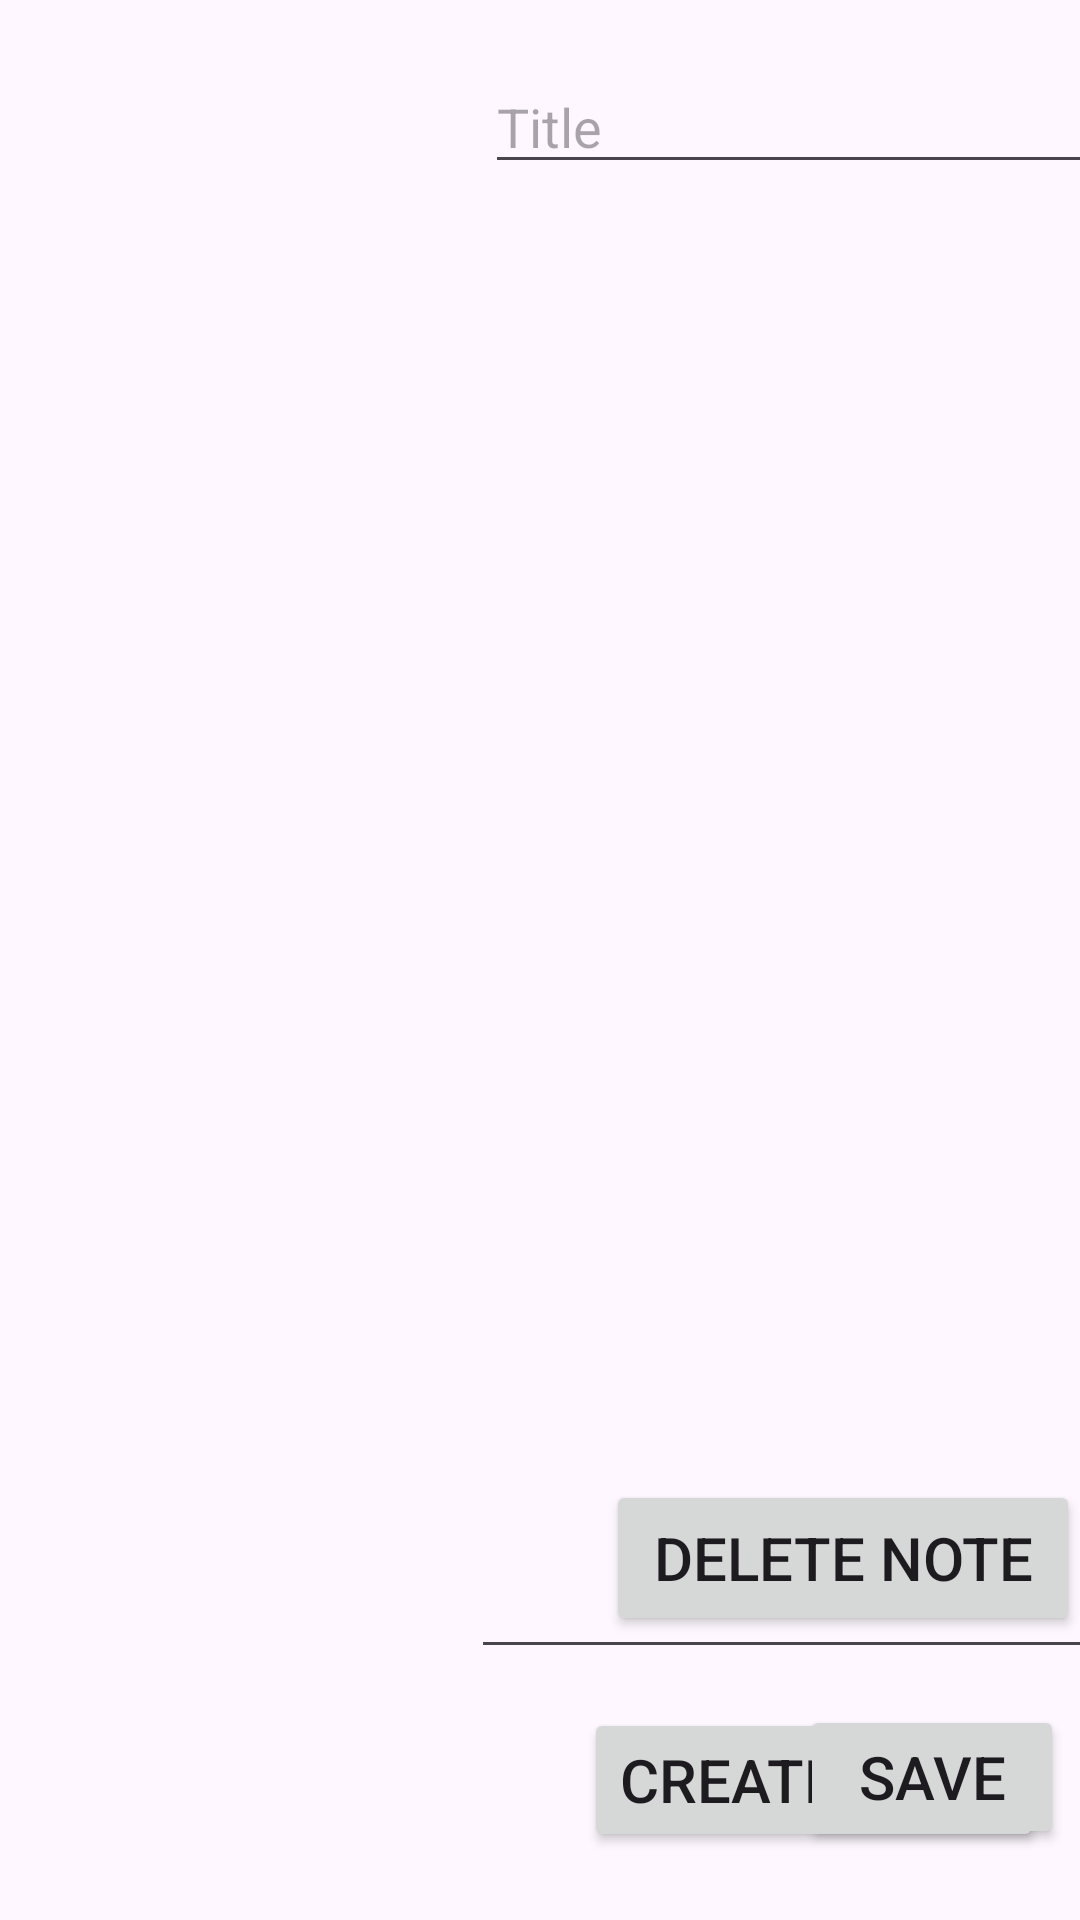

Write the Android layout XML for this screen, with the resource values it uses.
<!-- AndroidManifest.xml: application theme Theme.TestProject76312 -->
<!-- res/layout/activity_notes.xml -->
<?xml version="1.0" encoding="utf-8"?>
<androidx.constraintlayout.widget.ConstraintLayout xmlns:android="http://schemas.android.com/apk/res/android"
    xmlns:app="http://schemas.android.com/apk/res-auto"
    xmlns:tools="http://schemas.android.com/tools"
    android:layout_width="match_parent"
    android:layout_height="match_parent"
    android:paddingVertical="20dp"
    tools:context=".NotesActivity">

    <androidx.recyclerview.widget.RecyclerView
        android:id="@+id/notes"
        android:layout_width="160dp"
        android:layout_height="754dp"
        app:layout_constraintEnd_toEndOf="parent"
        app:layout_constraintHorizontal_bias="0.066"
        app:layout_constraintStart_toStartOf="parent"
        app:layout_constraintTop_toTopOf="parent"
        tools:listitem="@layout/notes_item" />

    <Button

        android:id="@+id/create_btn"
        android:layout_width="wrap_content"
        android:layout_height="wrap_content"
        android:text="Create Note"
        android:textSize="20dp"
        app:layout_constraintBottom_toBottomOf="parent"
        app:layout_constraintEnd_toEndOf="parent"
        app:layout_constraintHorizontal_bias="0.632"
        app:layout_constraintStart_toEndOf="@+id/notes"
        app:layout_constraintTop_toBottomOf="@id/note_body"
        app:layout_constraintVertical_bias="0.831" />

    <Button
        android:id="@+id/save_btn"
        android:layout_width="wrap_content"
        android:layout_height="wrap_content"
        android:layout_marginTop="12dp"
        android:text="Save"
        android:textSize="20sp"
        app:layout_constraintEnd_toEndOf="parent"
        app:layout_constraintHorizontal_bias="0.945"
        app:layout_constraintStart_toEndOf="@id/notes"
        app:layout_constraintTop_toBottomOf="@id/note_body" />

    <Button
        android:id="@+id/delete_btn"
        android:layout_width="158dp"
        android:layout_height="52dp"
        android:layout_marginBottom="24dp"
        android:text="Delete Note"
        android:textSize="20sp"
        app:layout_constraintBottom_toTopOf="@+id/create_btn"
        app:layout_constraintEnd_toEndOf="parent" />

    <EditText
        android:id="@+id/note_body"
        android:layout_width="214dp"
        android:layout_height="479dp"
        android:layout_marginTop="16dp"
        android:gravity="start|top"
        android:inputType="textMultiLine"
        app:layout_constraintEnd_toEndOf="parent"
        app:layout_constraintHorizontal_bias="0.6"
        app:layout_constraintStart_toEndOf="@+id/notes"
        app:layout_constraintTop_toBottomOf="@+id/note_title" />

    <EditText
        android:id="@+id/note_title"
        android:layout_width="wrap_content"
        android:layout_height="wrap_content"
        android:ems="10"
        android:hint="Title"
        android:inputType="text"
        app:layout_constraintEnd_toEndOf="parent"
        app:layout_constraintStart_toEndOf="@+id/notes"
        app:layout_constraintTop_toTopOf="parent" />

</androidx.constraintlayout.widget.ConstraintLayout>
<!-- res/layout/notes_item.xml (included above) -->
<?xml version="1.0" encoding="utf-8"?>
<androidx.constraintlayout.widget.ConstraintLayout xmlns:android="http://schemas.android.com/apk/res/android"
    android:layout_margin="10dp"
    android:layout_width="wrap_content"
    android:layout_height="wrap_content"
    xmlns:app="http://schemas.android.com/apk/res-auto">
    <com.google.android.material.card.MaterialCardView
        android:id="@+id/item_card"
        android:layout_width="150dp"
        android:layout_height="100dp"
        android:elevation="30dp"
        app:layout_constraintTop_toTopOf="parent"
        app:layout_constraintStart_toStartOf="parent"
        >
        <androidx.constraintlayout.widget.ConstraintLayout
            android:layout_width="match_parent"
            android:layout_height="match_parent">

            <TextView
                android:id="@+id/notes_item_date"
                android:layout_width="wrap_content"
                android:layout_height="wrap_content"
                android:layout_marginStart="36dp"
                android:layout_marginTop="8dp"
                android:text="01/02/2024"
                android:textSize="15sp"
                app:layout_constraintStart_toStartOf="parent"
                app:layout_constraintTop_toTopOf="parent" />

            <TextView
                android:text="Title of the Notes"
                android:id="@+id/notes_item_title"
                android:layout_marginTop="10dp"
                android:textSize="20sp"
                app:layout_constraintTop_toBottomOf="@id/notes_item_date"
                app:layout_constraintStart_toStartOf="parent"
                android:layout_width="match_parent"
                android:layout_height="wrap_content"/>
        </androidx.constraintlayout.widget.ConstraintLayout>
    </com.google.android.material.card.MaterialCardView>

</androidx.constraintlayout.widget.ConstraintLayout>
<!-- resources referenced by this layout -->
<resources>
  <style name="Theme.TestProject76312" parent="Base.Theme.TestProject76312" />
  <style name="Base.Theme.TestProject76312" parent="Theme.Material3.DayNight.NoActionBar">
          
          
      </style>
</resources>
